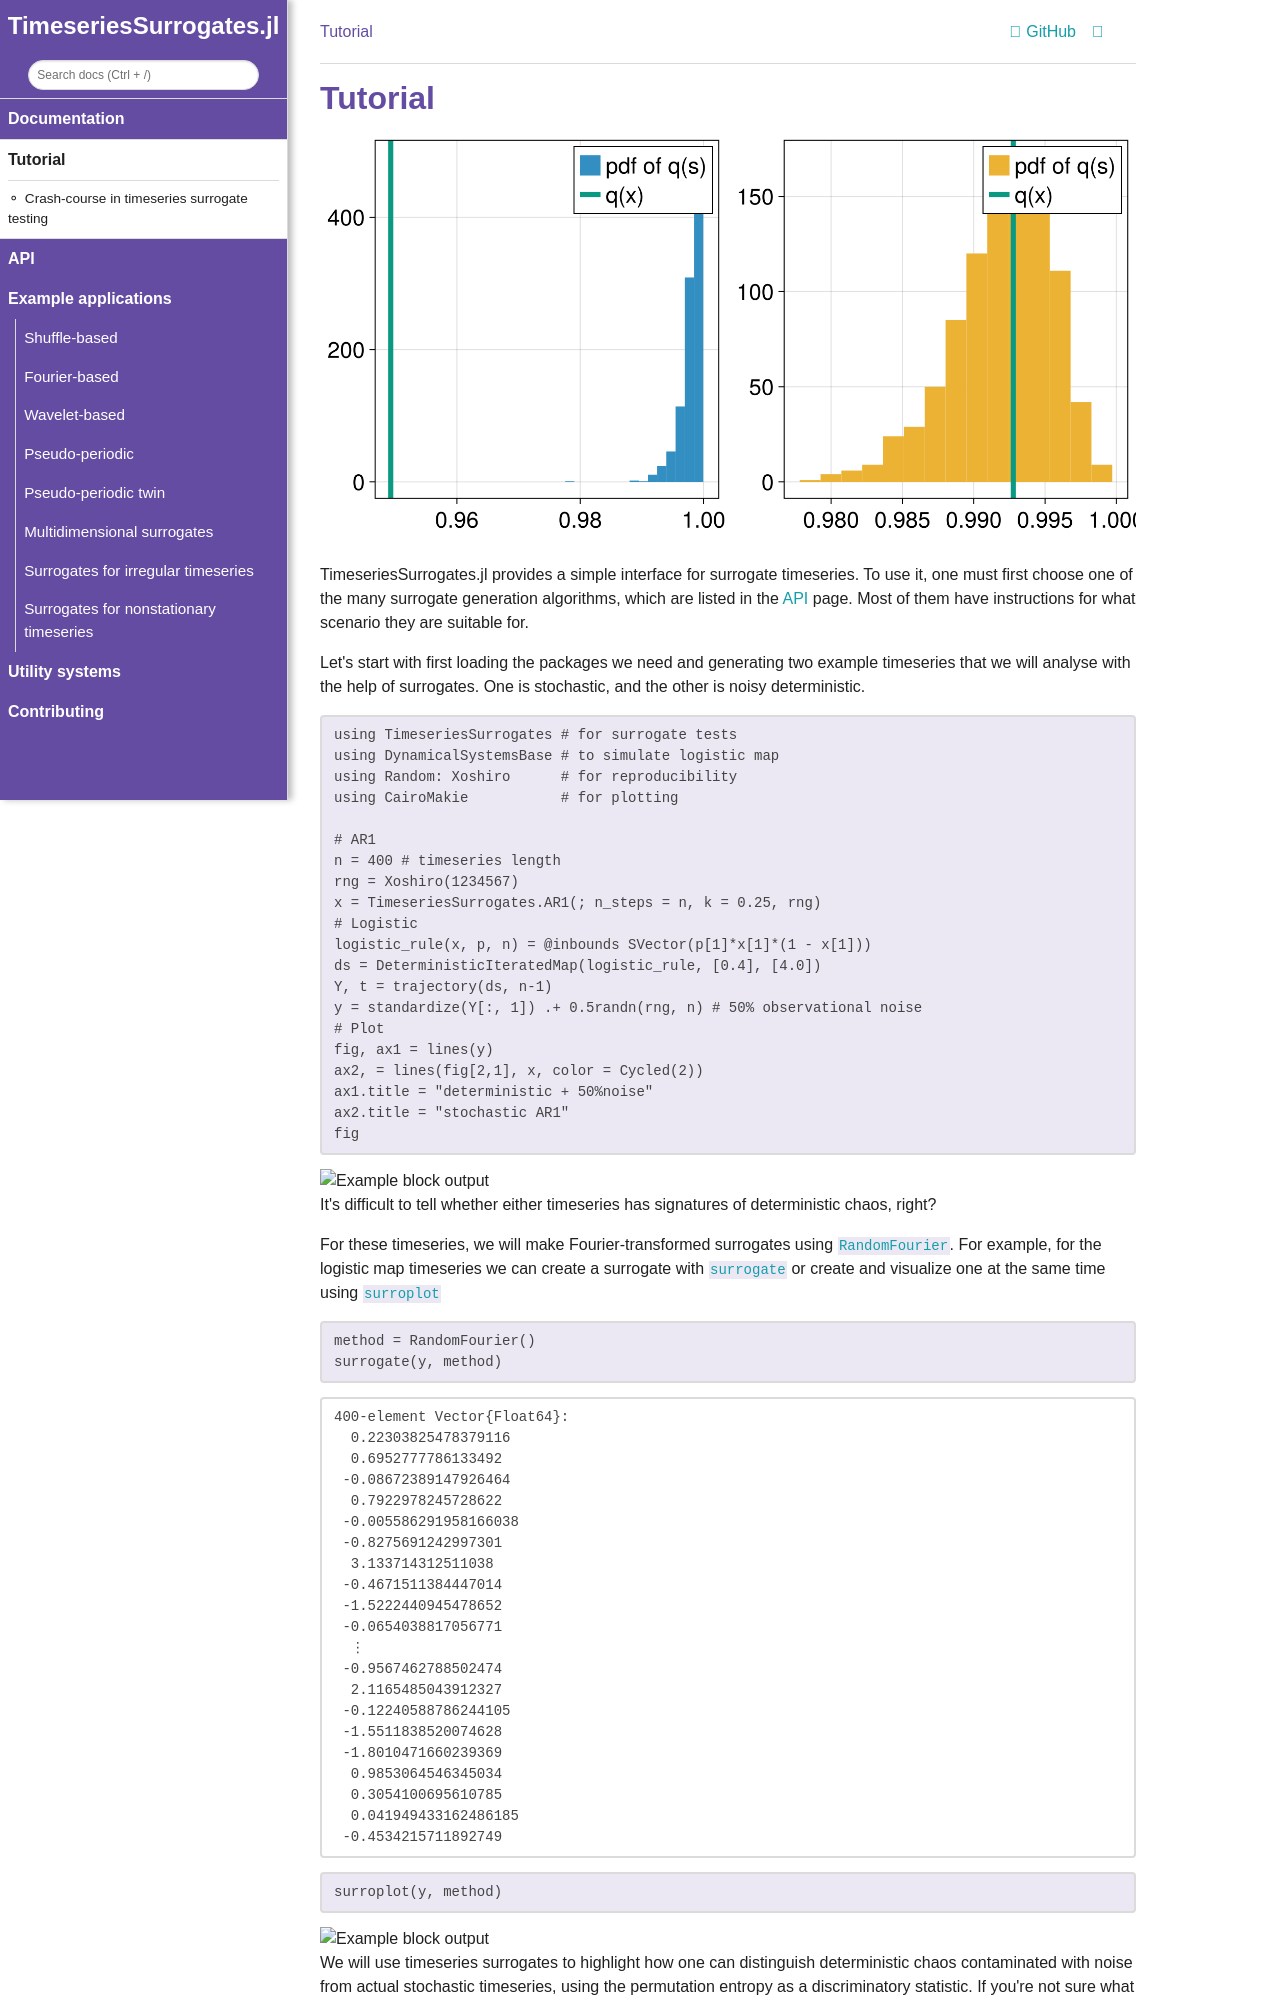

repository: JuliaDynamics/TimeseriesSurrogates.jl · page: dev/man/tutorial/index.html · generator: mkdocs

# Tutorial

![](surroplot.png)

TimeseriesSurrogates.jl provides a simple interface for surrogate timeseries.
To use it, one must first choose one of the many surrogate generation algorithms, which are listed in the [API](@ref) page. Most of them have instructions for what scenario they are suitable for.

Let's start with first loading the packages we need and generating two example timeseries that we will analyse with the help of surrogates. One is stochastic, and the other is noisy deterministic.


```@example MAIN
using TimeseriesSurrogates # for surrogate tests
using DynamicalSystemsBase # to simulate logistic map
using Random: Xoshiro      # for reproducibility
using CairoMakie           # for plotting

# AR1
n = 400 # timeseries length
rng = Xoshiro(1234567)
x = TimeseriesSurrogates.AR1(; n_steps = n, k = 0.25, rng)
# Logistic
logistic_rule(x, p, n) = @inbounds SVector(p[1]*x[1]*(1 - x[1]))
ds = DeterministicIteratedMap(logistic_rule, [0.4], [4.0])
Y, t = trajectory(ds, n-1)
y = standardize(Y[:, 1]) .+ 0.5randn(rng, n) # 50% observational noise
# Plot
fig, ax1 = lines(y)
ax2, = lines(fig[2,1], x, color = Cycled(2))
ax1.title = "deterministic + 50%noise"
ax2.title = "stochastic AR1"
fig
```

It's difficult to tell whether either timeseries has signatures of deterministic chaos, right?

For these timeseries, we will make Fourier-transformed surrogates using [`RandomFourier`](@ref). For example, for the logistic map timeseries we can create a surrogate with [`surrogate`](@ref) or create and visualize one at the same time using [`surroplot`](@ref)

```@example MAIN
method = RandomFourier()
surrogate(y, method)
```

```@example MAIN
surroplot(y, method)
```

We will use timeseries surrogates to highlight how one can distinguish deterministic chaos contaminated with noise from actual stochastic timeseries, using the permutation entropy as a discriminatory statistic. If you're not sure what a "discriminatory statistic" means, you should read the crash-course below.

To do this, we will compute surrogate distributions for both timeseries using the permutation entropy as the discriminatory statistic and [`RandomFourier`](@ref) as the surrogate generation method. We will also utilize the [`surrogenerator`](@ref) API function which allows us to more efficiently generate many surrogate realizations.
Essentially, the construct `sgen = surrogenerator(signal, method)` allows us to call `s = sgen()` to make a surrogate `s` in the fastest way possible.

Here's the code:

```@example MAIN
using ComplexityMeasures # to calculate permutation entropy
perment(x) = entropy_normalized(OrdinalPatterns(; m = 3), x)

fig = Figure()
axs = [Axis(fig[1, i]) for i in 1:2]
Nsurr = 1000
